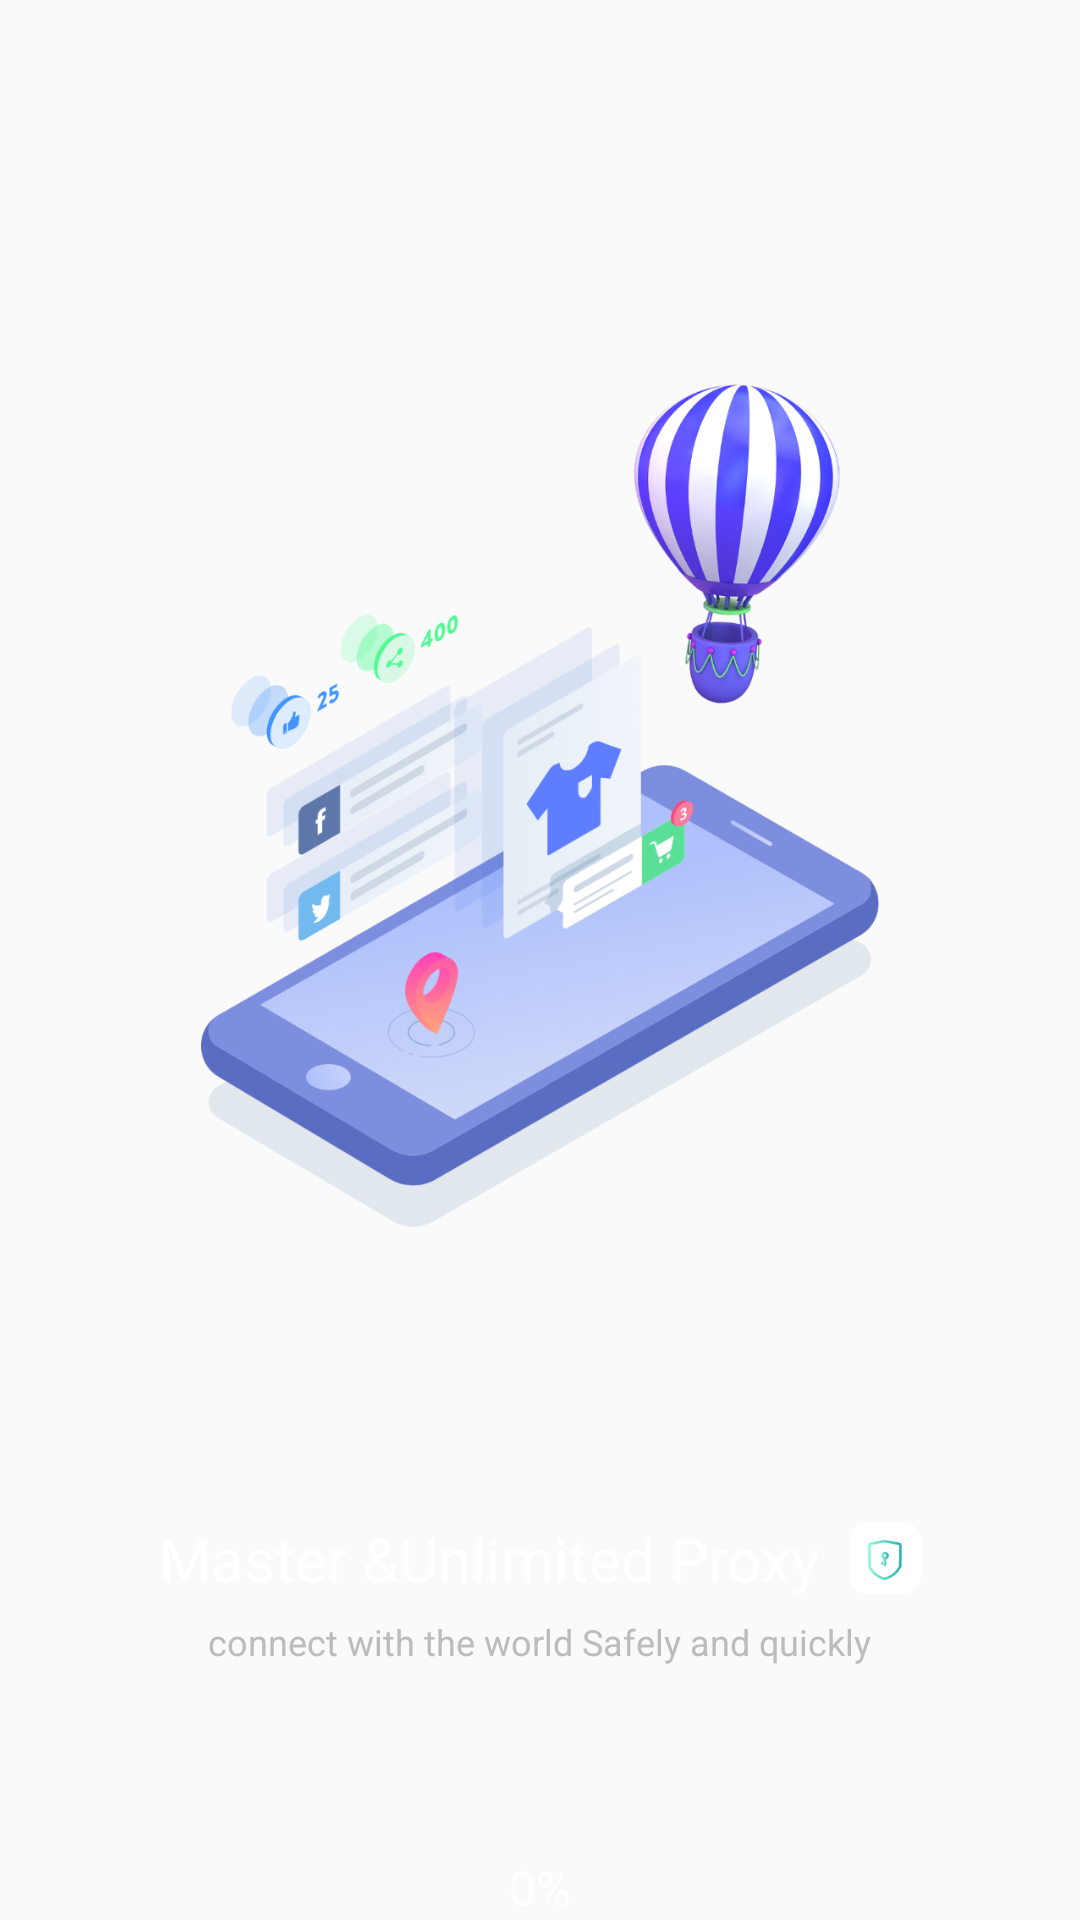

Produce the Android XML layout that renders to this screen, including the resource entries it uses.
<!-- AndroidManifest.xml: application theme Theme.UnlimitedProxy -->
<!-- res/layout/activity_splash.xml -->
<?xml version="1.0" encoding="utf-8"?>
<RelativeLayout xmlns:android="http://schemas.android.com/apk/res/android"
    xmlns:app="http://schemas.android.com/apk/res-auto"
    xmlns:tools="http://schemas.android.com/tools"
    android:layout_width="match_parent"
    android:layout_height="match_parent"
    android:background="@drawable/shape_basic_background"
    tools:context=".ui.SplashActivity">

    <ImageView
        android:id="@+id/splash_im"
        android:layout_width="226dp"
        android:layout_height="331dp"
        android:layout_marginTop="103dp"
        android:layout_centerHorizontal="true"
        app:srcCompat="@mipmap/splash_im" />

    <LinearLayout
        android:id="@+id/temp1_container_ll"
        android:layout_width="wrap_content"
        android:layout_height="wrap_content"
        android:layout_centerHorizontal="true"
        android:layout_below="@+id/splash_im"
        android:layout_marginTop="72dp">

        <TextView
            android:id="@+id/textView"
            android:layout_width="wrap_content"
            android:layout_height="wrap_content"
            android:text="@string/master_amp_unlimited_proxy"
            android:textColor="@color/white"
            android:textSize="20sp" />

        <ImageView
            android:id="@+id/imageView"
            android:layout_width="24dp"
            android:layout_height="24dp"
            app:srcCompat="@mipmap/splash_lock"
            android:layout_marginStart="10dp"
            android:layout_gravity="center"/>

    </LinearLayout>

    <TextView
        android:id="@+id/temp2_tv"
        android:layout_width="wrap_content"
        android:layout_height="wrap_content"
        android:text="@string/connect_with_the_world_safely_and_quickly"
        android:textColor="#ffbcbcbc"
        android:textSize="12sp"
        android:layout_below="@+id/temp1_container_ll"
        android:layout_centerHorizontal="true"
        android:layout_marginTop="6dp"/>

    <ProgressBar
        android:id="@+id/pb"
        android:layout_width="210dp"
        android:layout_height="8dp"
        style="@style/ProgressBarScale"
        android:min="0"
        android:max="100"
        android:progressDrawable="@drawable/layer_list_progress"
        android:layout_below="@+id/temp2_tv"
        android:layout_marginTop="46dp"
        android:layout_centerHorizontal="true"/>

    <TextView
        android:id="@+id/progress_tv"
        android:layout_width="wrap_content"
        android:layout_height="wrap_content"
        android:text="0%"
        android:textColor="@color/white"
        android:layout_below="@+id/pb"
        android:layout_centerHorizontal="true"
        android:layout_marginTop="9dp"
        android:textSize="16sp"/>


</RelativeLayout>
<!-- resources referenced by this layout -->
<resources>
  <color name="white">#FFFFFFFF</color>
  <!-- mipmap splash_im: png bitmap (mipmap-hdpi, 78507 bytes) -->
  <!-- mipmap splash_lock: png bitmap (mipmap-hdpi, 1156 bytes) -->
  <string name="connect_with_the_world_safely_and_quickly">connect with the world Safely and quickly</string>
  <string name="master_amp_unlimited_proxy">Master &amp;Unlimited Proxy</string>
  <style name="ProgressBarScale" parent="android:Widget.ProgressBar.Horizontal">
          <item name="android:indeterminateDrawable">@android:drawable/progress_indeterminate_horizontal</item>
      </style>
  <style name="Theme.UnlimitedProxy" parent="Theme.MaterialComponents.Light.NoActionBar.Bridge">
          
          <item name="colorPrimary">@color/basic_black</item>
          <item name="colorPrimaryVariant">@color/basic_black</item>
          <item name="colorOnPrimary">@color/white</item>
          
          <item name="colorSecondary">@color/teal_200</item>
          <item name="colorSecondaryVariant">@color/teal_700</item>
          <item name="colorOnSecondary">@color/black</item>
          
          <item name="android:statusBarColor" tools:targetApi="l">?attr/colorPrimaryVariant</item>
          
          <item name="android:forceDarkAllowed" tools:targetApi="q">false</item>
      </style>
  <color name="basic_black">#252F3B</color>
  <color name="teal_200">#FF03DAC5</color>
  <color name="teal_700">#FF018786</color>
  <color name="black">#FF000000</color>
</resources>
